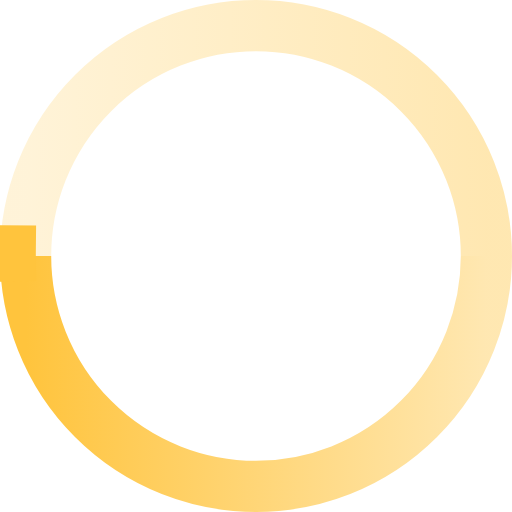
t = 0.00 s
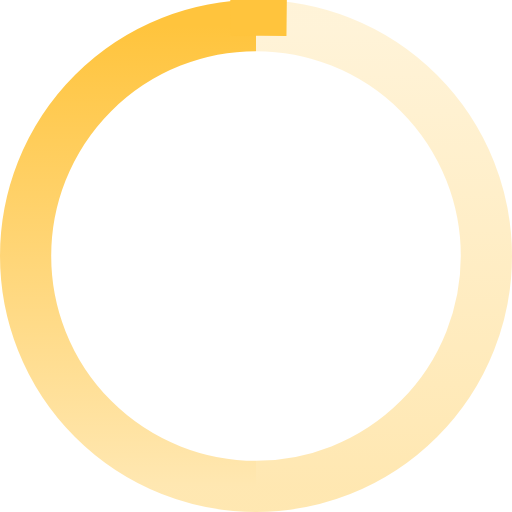
t = 0.18 s
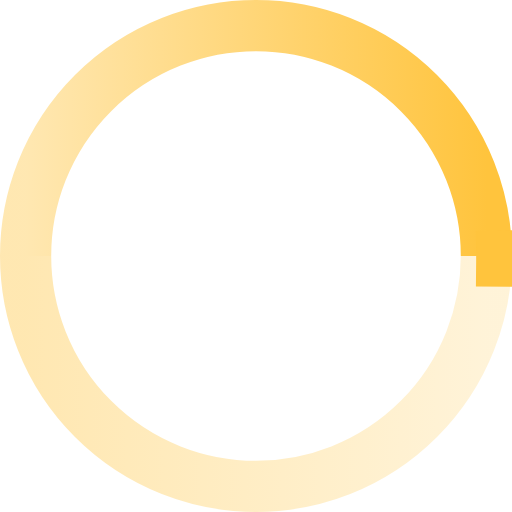
t = 0.35 s
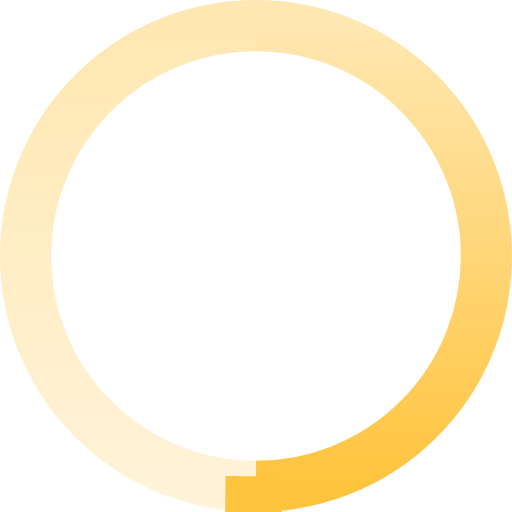
t = 0.53 s

The animated SVG that drew these frames (rendered in a browser with its animation timeline set to each time). Animation: 1 SMIL element (animateTransform=1); one cycle of 0.70 s, repeats indefinitely.

<svg
  xmlns="http://www.w3.org/2000/svg"
  width="200"
  height="200"
  viewBox="0 0 200 200"
  fill="none"
  color="rgba(255, 196, 61, 1)"
>
  <defs>
    <linearGradient id="spinner-secondHalf">
      <stop offset="0%" stop-opacity="0.2" stop-color="currentColor" />
      <stop offset="100%" stop-opacity="0.4" stop-color="currentColor" />
    </linearGradient>
    <linearGradient id="spinner-firstHalf">
      <stop offset="0%" stop-opacity="1" stop-color="currentColor" />
      <stop offset="100%" stop-opacity="0.4" stop-color="currentColor" />
    </linearGradient>
  </defs>

  <g stroke-width="20">
    <path stroke="url(#spinner-secondHalf)" d="M 10 100 A 90 90 0 0 1 190 100" />
    <path stroke="url(#spinner-firstHalf)" d="M 190 100 A 90 90 0 0 1 10 100" />

    <!-- 1deg extra path to have the round end cap -->
    <path
      stroke="currentColor"
      stroke-linecap="square"
      d="M 4 100 A 96 96 0 0 1 4 98"
    />
  </g>

  <animateTransform
    from="0 0 0"
    to="360 0 0"
    attributeName="transform"
    type="rotate"
    repeatCount="indefinite"
    dur="700ms"
  />
</svg>
